The GitHub repository rajendranu4/hand-gesture-recognition contains a labelled image folder "data" with 4 categories: fist, palm, thumb up, thumb down. Examples follow, each with its label.

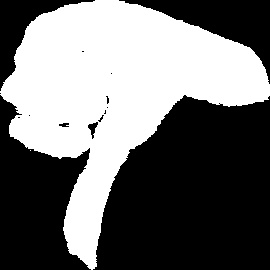
Label: thumb down

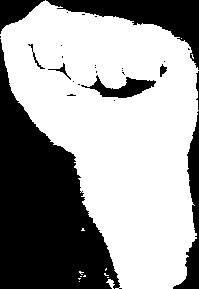
Label: fist

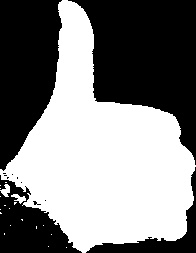
Label: thumb up

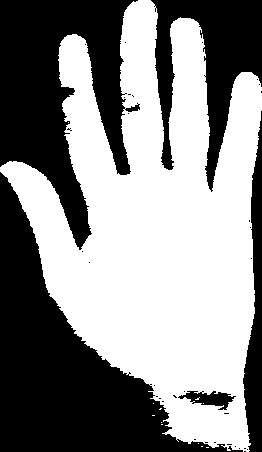
Label: palm

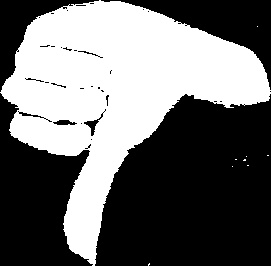
Label: thumb down

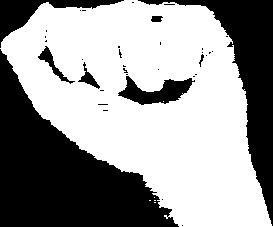
Label: fist
